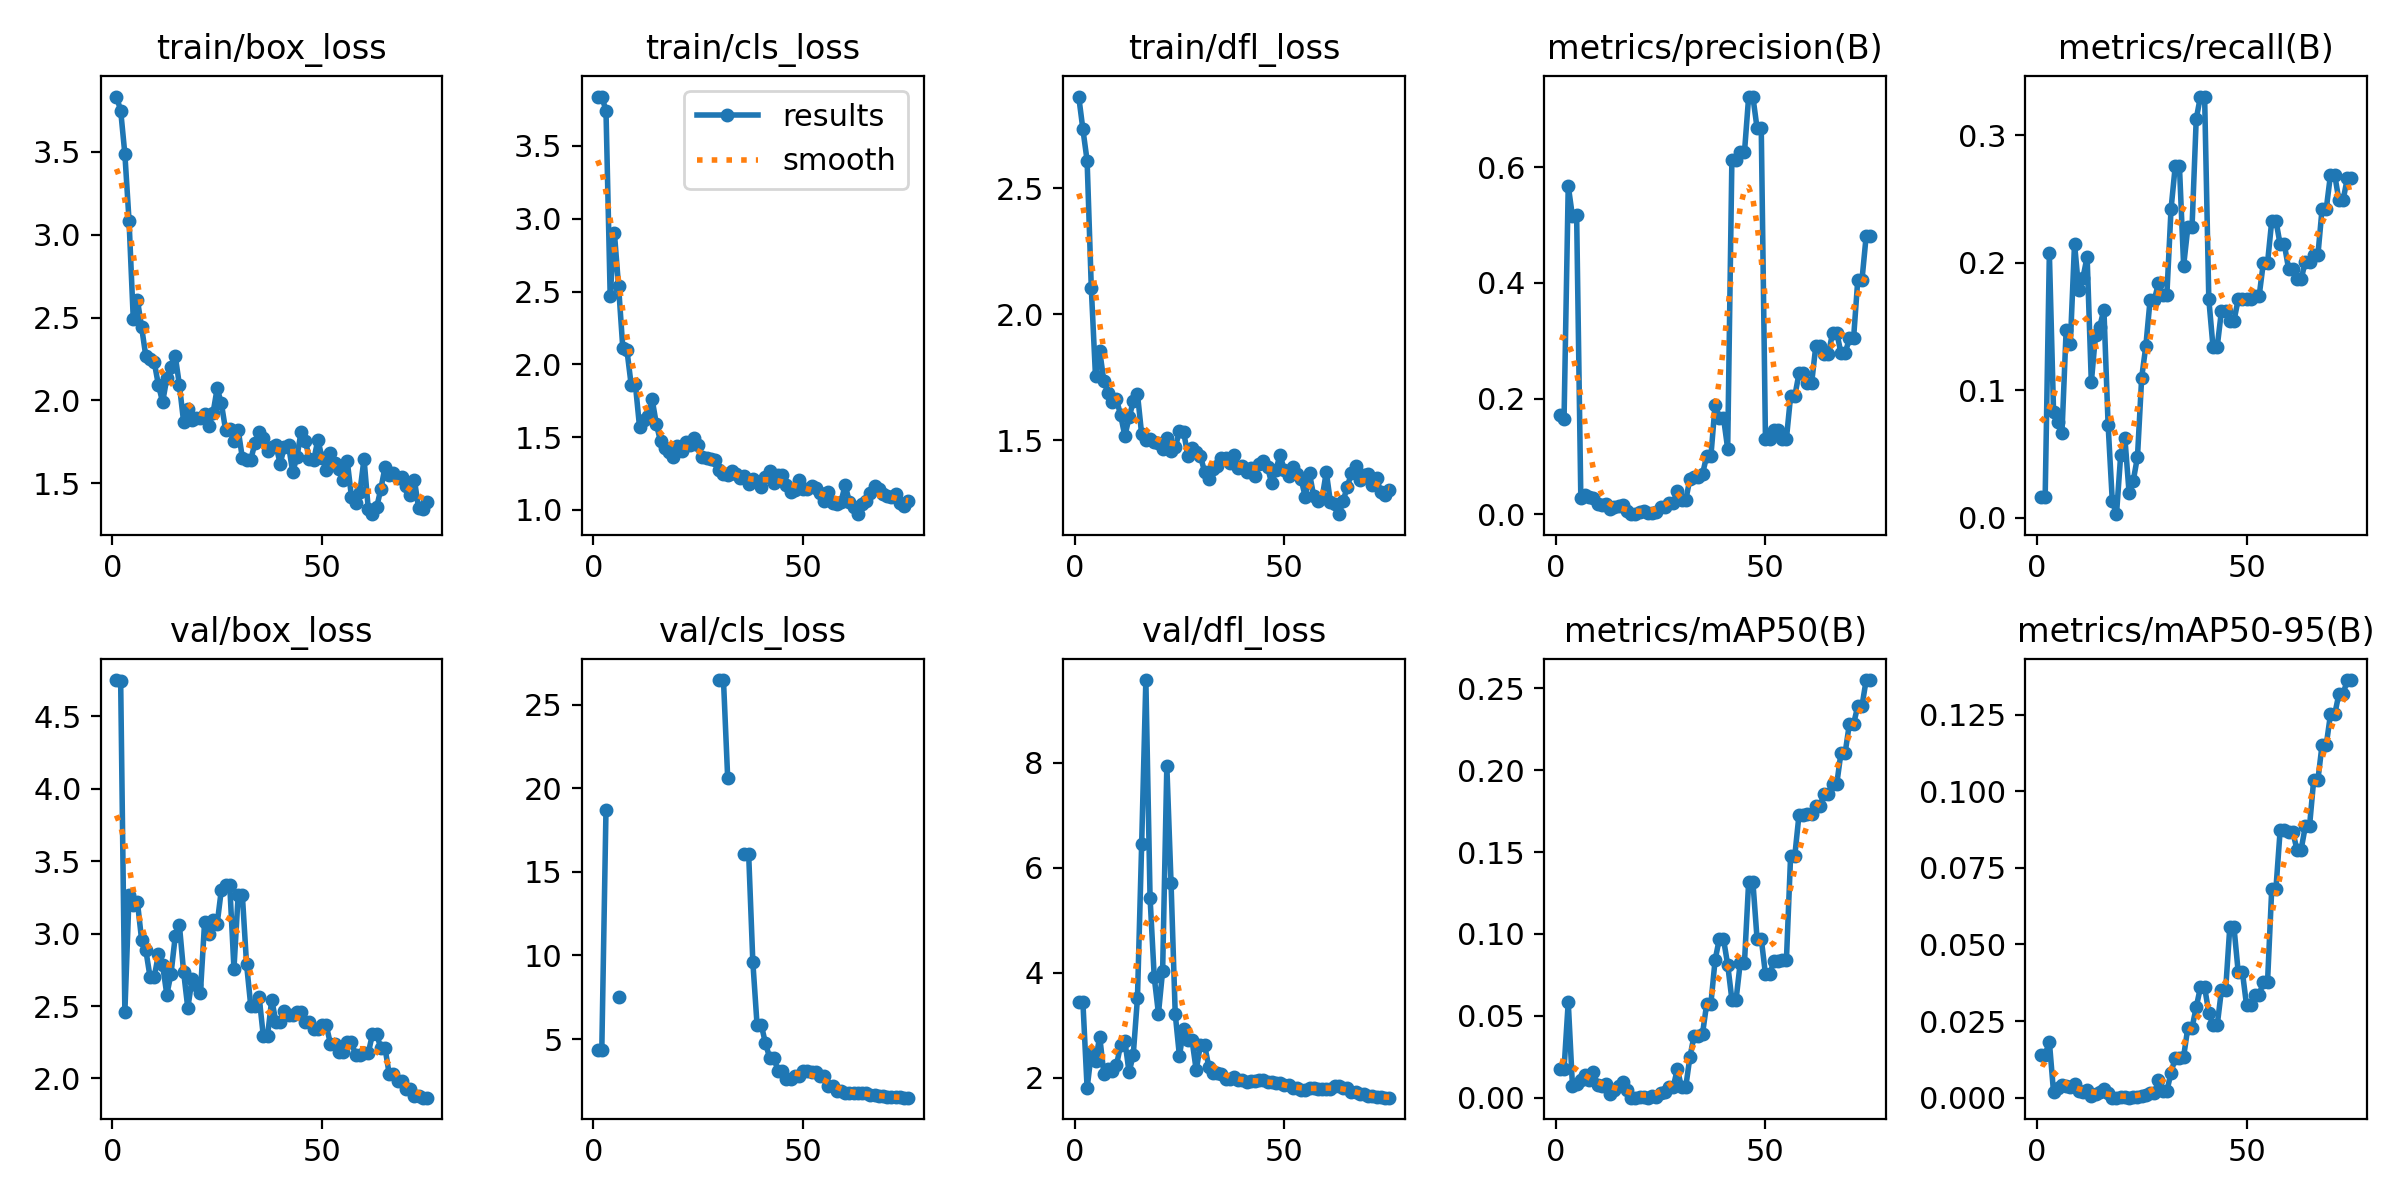

Values plotted in this chart, from the file beside it:
epoch, time, train/box_loss, train/cls_loss, train/dfl_loss, metrics/precision(B), metrics/recall(B), metrics/mAP50(B), metrics/mAP50-95(B), val/box_loss, val/cls_loss, val/dfl_loss, lr/pg0, lr/pg1, lr/pg2
1, 9.811, 3.832, 3.833, 2.865, 0.1713, 0.01613, 0.01764, 0.01403, 4.751, 4.333, 3.445, 1.667e-05, 1.667e-05, 1.667e-05
2, 19.9, 3.748, 3.839, 2.734, 0.1647, 0.01613, 0.01756, 0.01402, 4.744, 4.325, 3.435, 4.93499e-05, 4.93499e-05, 4.93499e-05
3, 30.53, 3.486, 3.742, 2.61, 0.5679, 0.2076, 0.05847, 0.01826, 2.458, 18.72, 1.802, 8.11496e-05, 8.11496e-05, 8.11496e-05
4, 43.06, 3.082, 2.471, 2.104, 0.5154, 0.08287, 0.00735, 0.00172, 3.268, inf, 2.475, 0.0001121, 0.0001121, 0.0001121
5, 55.66, 2.492, 2.903, 1.753, 0.5173, 0.07542, 0.00831, 0.00322, 3.196, inf, 2.319, 0.0001421, 0.0001421, 0.0001421
6, 68.29, 2.604, 2.537, 1.855, 0.02843, 0.06611, 0.01079, 0.00421, 3.217, 7.505, 2.786, 0.0001713, 0.0001713, 0.0001713
7, 81.33, 2.44, 2.115, 1.734, 0.03326, 0.1474, 0.0139, 0.00383, 2.955, inf, 2.071, 0.0001995, 0.0001995, 0.0001995
8, 94.54, 2.266, 2.095, 1.688, 0.03074, 0.1366, 0.01075, 0.0035, 2.885, inf, 2.163, 0.0002269, 0.0002269, 0.0002269
9, 110.9, 2.25, 1.859, 1.652, 0.02808, 0.2151, 0.0154, 0.00442, 2.701, inf, 2.134, 0.0002535, 0.0002535, 0.0002535
10, 127.8, 2.231, 1.864, 1.662, 0.0181, 0.1788, 0.008, 0.00221, 2.7, inf, 2.243, 0.0002791, 0.0002791, 0.0002791
11, 141.2, 2.093, 1.568, 1.599, 0.0162, 0.1881, 0.00732, 0.00189, 2.856, inf, 2.629, 0.0003039, 0.0003039, 0.0003039
12, 156, 1.991, 1.619, 1.517, 0.01746, 0.2048, 0.00827, 0.00243, 2.782, inf, 2.708, 0.0003277, 0.0003277, 0.0003277
13, 173.2, 2.134, 1.646, 1.59, 0.00915, 0.1061, 0.00214, 0.00061, 2.579, inf, 2.102, 0.0003507, 0.0003507, 0.0003507
14, 193.1, 2.201, 1.759, 1.654, 0.01222, 0.1434, 0.00487, 0.00129, 2.723, inf, 2.443, 0.0003729, 0.0003729, 0.0003729
15, 210.5, 2.271, 1.59, 1.684, 0.0139, 0.1499, 0.00736, 0.00184, 2.98, inf, 3.52, 0.0003941, 0.0003941, 0.0003941
16, 228.2, 2.092, 1.47, 1.524, 0.01598, 0.1632, 0.00939, 0.00278, 3.057, inf, 6.445, 0.0004145, 0.0004145, 0.0004145
17, 247.4, 1.871, 1.423, 1.5, 0.00616, 0.07293, 0.00447, 0.00164, 2.737, inf, 9.573, 0.0004339, 0.0004339, 0.0004339
18, 266.9, 1.949, 1.398, 1.507, 0.00111, 0.01304, 4e-05, 1e-05, 2.486, inf, 5.433, 0.0004525, 0.0004525, 0.0004525
19, 285.3, 1.881, 1.36, 1.495, 0.00024, 0.00279, 0, 0, 2.683, inf, 3.914, 0.0004702, 0.0004702, 0.0004702
20, 300.8, 1.892, 1.436, 1.489, 0.00433, 0.04935, 0.00045, 0.00015, 2.643, inf, 3.223, 0.0004871, 0.0004871, 0.0004871
21, 319.6, 1.892, 1.405, 1.465, 0.00546, 0.06238, 0.00068, 0.00025, 2.588, inf, 4.04, 0.000503, 0.000503, 0.000503
22, 335.6, 1.92, 1.466, 1.508, 0.00174, 0.01955, 6e-05, 2e-05, 3.077, inf, 7.938, 0.0005181, 0.0005181, 0.0005181
23, 351.1, 1.849, 1.447, 1.458, 0.00256, 0.02916, 0.0009, 0.00018, 2.995, inf, 5.714, 0.0005323, 0.0005323, 0.0005323
24, 364.2, 1.922, 1.495, 1.472, 0.00377, 0.04779, 0.00055, 9e-05, 3.096, inf, 3.217, 0.0005456, 0.0005456, 0.0005456
25, 380, 2.073, 1.447, 1.535, 0.01193, 0.1099, 0.00257, 0.00066, 3.069, inf, 2.417, 0.0005581, 0.0005581, 0.0005581
26, 395.8, 1.982, 1.361, 1.534, 0.01338, 0.135, 0.00371, 0.00079, 3.304, inf, 2.929, 0.0005696, 0.0005696, 0.0005696
27, 408.5, 1.823, 1.358, 1.439, 0.01951, 0.1707, 0.00627, 0.00138, 3.333, inf, 2.723, 0.0005803, 0.0005803, 0.0005803
28, 421.3, 1.828, 1.35, 1.468, 0.01951, 0.1707, 0.00627, 0.00138, 3.333, inf, 2.723, 0.0005901, 0.0005901, 0.0005901
29, 432.2, 1.758, 1.341, 1.454, 0.03998, 0.184, 0.01743, 0.00572, 2.758, inf, 2.147, 0.000599, 0.000599, 0.000599
30, 444.2, 1.824, 1.271, 1.437, 0.0243, 0.1747, 0.00643, 0.00216, 3.266, 26.47, 2.623, 0.000607, 0.000607, 0.000607
31, 459.2, 1.653, 1.247, 1.375, 0.0243, 0.1747, 0.00643, 0.00216, 3.266, 26.47, 2.623, 0.0006142, 0.0006142, 0.0006142
32, 474.6, 1.643, 1.242, 1.348, 0.06137, 0.2423, 0.02488, 0.00813, 2.79, 20.63, 2.209, 0.0006205, 0.0006205, 0.0006205
33, 488.3, 1.643, 1.27, 1.385, 0.06523, 0.2759, 0.03793, 0.01306, 2.502, inf, 2.089, 0.0006259, 0.0006259, 0.0006259
34, 503.2, 1.741, 1.243, 1.397, 0.06523, 0.2759, 0.03793, 0.01306, 2.502, inf, 2.089, 0.0006304, 0.0006304, 0.0006304
35, 516.5, 1.807, 1.216, 1.431, 0.06979, 0.1977, 0.03895, 0.01341, 2.562, inf, 2.074, 0.000634, 0.000634, 0.000634
36, 531.3, 1.774, 1.234, 1.431, 0.1008, 0.2278, 0.0574, 0.02282, 2.292, 16.08, 1.973, 0.0006368, 0.0006368, 0.0006368
37, 546.4, 1.697, 1.181, 1.409, 0.1008, 0.2278, 0.0574, 0.02282, 2.292, 16.08, 1.973, 0.0006386, 0.0006386, 0.0006386
38, 560, 1.721, 1.21, 1.443, 0.189, 0.3128, 0.08407, 0.0295, 2.545, 9.598, 2.024, 0.0006396, 0.0006396, 0.0006396
39, 571.3, 1.731, 1.188, 1.391, 0.1672, 0.3305, 0.09693, 0.03601, 2.39, 5.859, 1.95, 0.0006397, 0.0006397, 0.0006397
40, 585.7, 1.619, 1.159, 1.397, 0.1672, 0.3305, 0.09693, 0.03601, 2.39, 5.859, 1.95, 0.000639, 0.000639, 0.000639
41, 599.7, 1.717, 1.224, 1.376, 0.1135, 0.1715, 0.08123, 0.02773, 2.467, 4.749, 1.921, 0.0006373, 0.0006373, 0.0006373
42, 610.6, 1.729, 1.268, 1.39, 0.6128, 0.1341, 0.05995, 0.02359, 2.437, 3.89, 1.935, 0.0006348, 0.0006348, 0.0006348
43, 623.3, 1.57, 1.183, 1.358, 0.6128, 0.1341, 0.05995, 0.02359, 2.437, 3.89, 1.935, 0.0006314, 0.0006314, 0.0006314
44, 635.1, 1.656, 1.237, 1.407, 0.6259, 0.162, 0.08251, 0.035, 2.459, 3.1, 1.963, 0.0006271, 0.0006271, 0.0006271
45, 648.8, 1.812, 1.238, 1.416, 0.6259, 0.162, 0.08251, 0.035, 2.459, 3.1, 1.963, 0.0006219, 0.0006219, 0.0006219
46, 660.9, 1.756, 1.171, 1.393, 0.7222, 0.1546, 0.132, 0.05558, 2.386, 2.628, 1.925, 0.0006159, 0.0006159, 0.0006159
47, 674.2, 1.65, 1.12, 1.328, 0.7222, 0.1546, 0.132, 0.05558, 2.386, 2.628, 1.925, 0.000609, 0.000609, 0.000609
48, 687.1, 1.64, 1.134, 1.383, 0.6678, 0.1713, 0.09707, 0.04104, 2.34, 2.763, 1.903, 0.0006012, 0.0006012, 0.0006012
49, 702.2, 1.763, 1.203, 1.442, 0.6678, 0.1713, 0.09707, 0.04104, 2.34, 2.763, 1.903, 0.0005925, 0.0005925, 0.0005925
50, 712.6, 1.654, 1.146, 1.38, 0.1309, 0.1713, 0.07544, 0.0301, 2.366, 3.076, 1.858, 0.0005829, 0.0005829, 0.0005829
51, 725.4, 1.583, 1.143, 1.357, 0.1309, 0.1713, 0.07544, 0.0301, 2.366, 3.076, 1.858, 0.0005668, 0.0005668, 0.0005668
52, 737.9, 1.681, 1.162, 1.392, 0.145, 0.1741, 0.08329, 0.03347, 2.238, 3.033, 1.799, 0.0005448, 0.0005448, 0.0005448
53, 753.3, 1.622, 1.15, 1.367, 0.145, 0.1741, 0.08329, 0.03347, 2.238, 3.033, 1.799, 0.0005228, 0.0005228, 0.0005228
54, 768.3, 1.585, 1.118, 1.345, 0.1308, 0.2002, 0.08431, 0.03788, 2.179, 2.793, 1.771, 0.0005008, 0.0005008, 0.0005008
55, 781.5, 1.519, 1.058, 1.274, 0.1308, 0.2002, 0.08431, 0.03788, 2.179, 2.793, 1.771, 0.0004788, 0.0004788, 0.0004788
56, 796.6, 1.635, 1.121, 1.368, 0.2047, 0.2331, 0.1479, 0.06823, 2.252, 2.213, 1.808, 0.0004568, 0.0004568, 0.0004568
57, 809.9, 1.42, 1.047, 1.279, 0.2047, 0.2331, 0.1479, 0.06823, 2.252, 2.213, 1.808, 0.0004348, 0.0004348, 0.0004348
58, 825, 1.383, 1.039, 1.26, 0.2436, 0.2145, 0.1729, 0.08723, 2.159, 1.89, 1.794, 0.0004127, 0.0004127, 0.0004127
59, 838.7, 1.447, 1.054, 1.27, 0.2436, 0.2145, 0.1729, 0.08723, 2.159, 1.89, 1.794, 0.0003907, 0.0003907, 0.0003907
60, 852.8, 1.648, 1.171, 1.374, 0.2266, 0.1955, 0.1736, 0.08684, 2.175, 1.771, 1.793, 0.0003687, 0.0003687, 0.0003687
... 15 more rows
